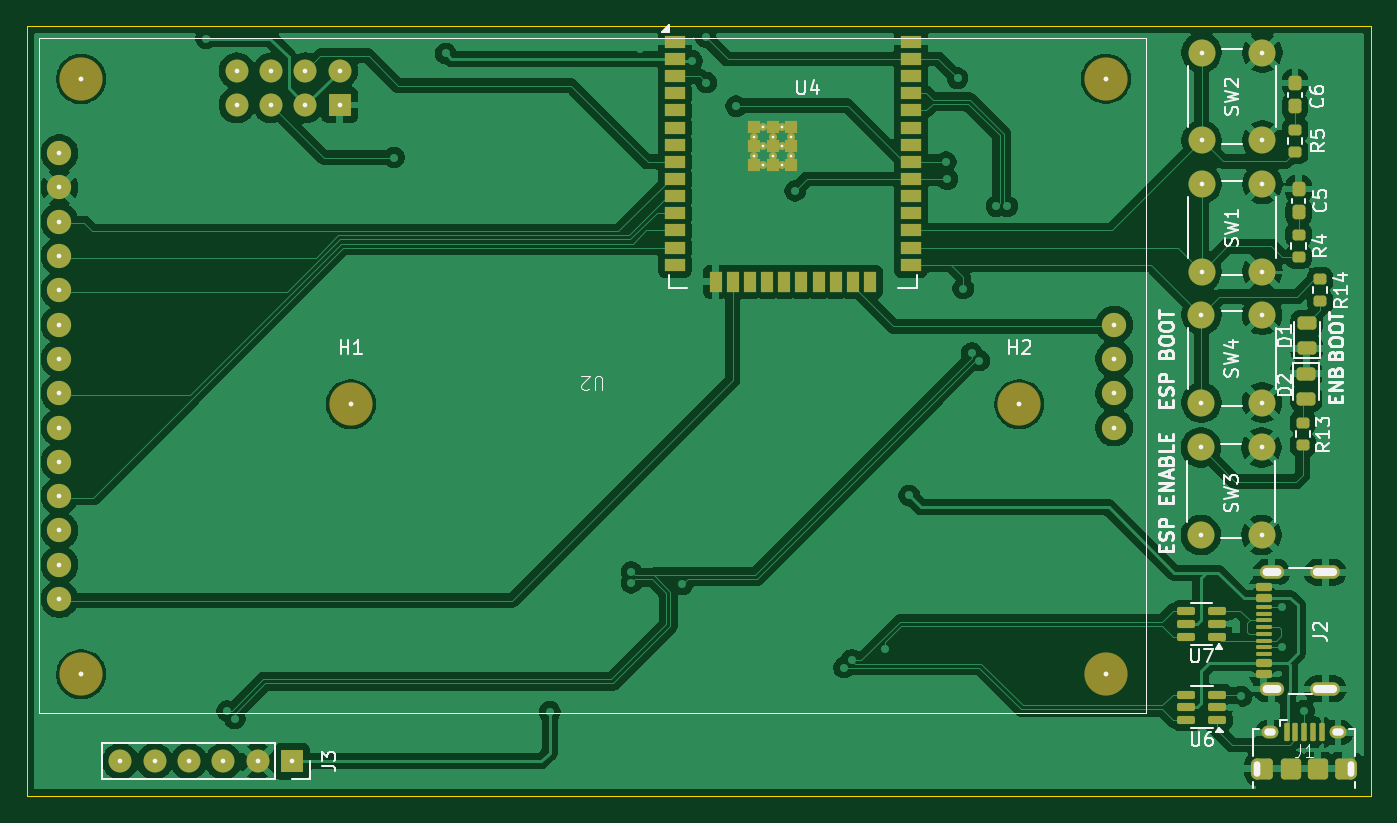
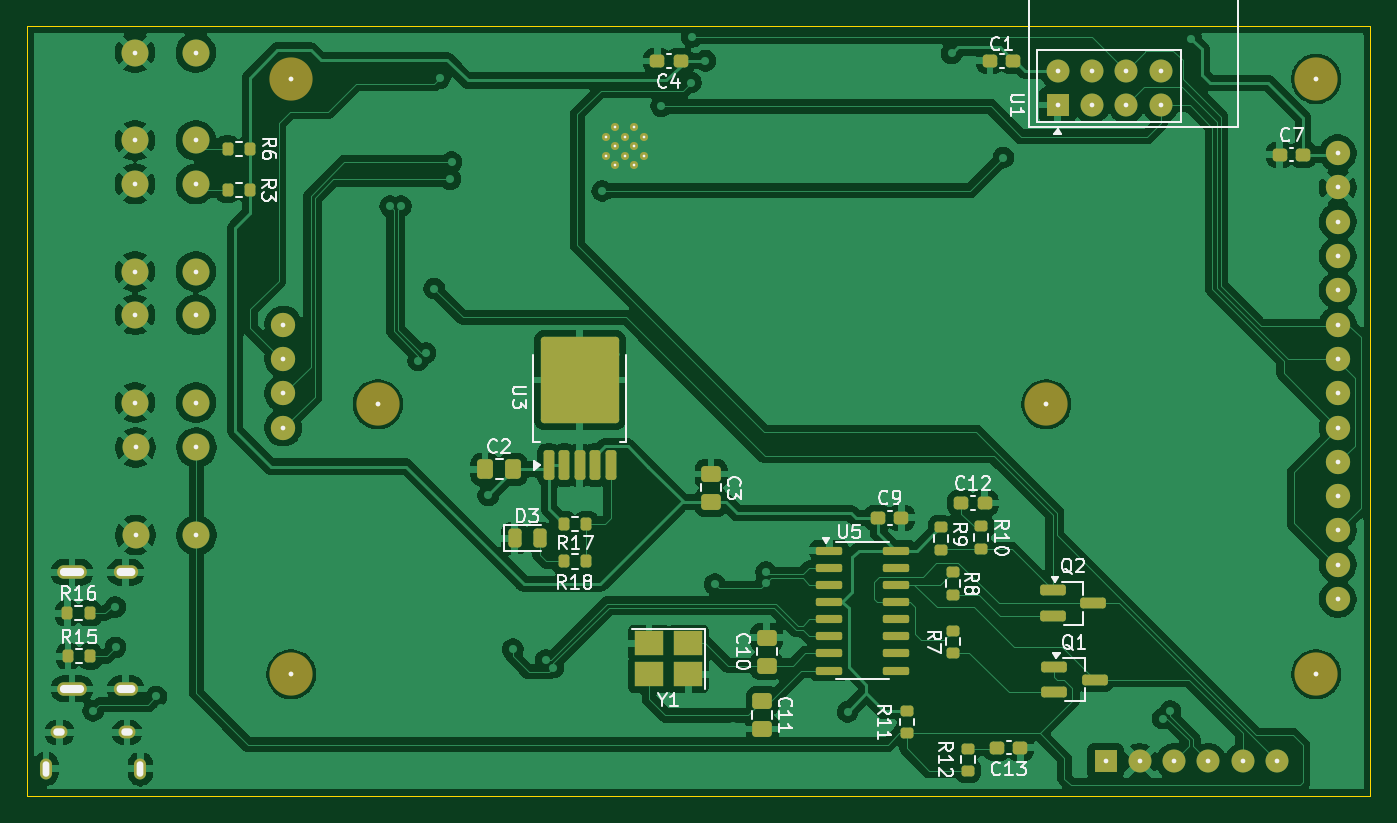
Circuit board: 9 layer files. Board 99.5 x 57.0 mm.
- bottom_copper: stacja_pogody_moduł_wew.GBL (211185 bytes)
- bottom_silk: stacja_pogody_moduł_wew.GBO (47663 bytes)
- paste: stacja_pogody_moduł_wew.GBP (5185 bytes)
- bottom_mask: stacja_pogody_moduł_wew.GBS (7513 bytes)
- outline: stacja_pogody_moduł_wew.GKO (2688 bytes)
- top_copper: stacja_pogody_moduł_wew.GTL (198331 bytes)
- top_silk: stacja_pogody_moduł_wew.GTO (41027 bytes)
- paste: stacja_pogody_moduł_wew.GTP (5473 bytes)
- top_mask: stacja_pogody_moduł_wew.GTS (7562 bytes)

=== bottom_copper: stacja_pogody_moduł_wew.GBL (211185 bytes, source omitted) ===
=== bottom_silk: stacja_pogody_moduł_wew.GBO (47663 bytes, source omitted) ===
=== paste: stacja_pogody_moduł_wew.GBP ===
%TF.GenerationSoftware,KiCad,Pcbnew,9.0.1*%
%TF.CreationDate,2025-11-17T15:11:09+01:00*%
%TF.ProjectId,stacja_pogody_modu__wew,73746163-6a61-45f7-906f-676f64795f6d,rev?*%
%TF.SameCoordinates,Original*%
%TF.FileFunction,Paste,Bot*%
%TF.FilePolarity,Positive*%
%FSLAX46Y46*%
G04 Gerber Fmt 4.6, Leading zero omitted, Abs format (unit mm)*
G04 Created by KiCad (PCBNEW 9.0.1) date 2025-11-17 15:11:09*
%MOMM*%
%LPD*%
G01*
G04 APERTURE LIST*
G04 Aperture macros list*
%AMRoundRect*
0 Rectangle with rounded corners*
0 $1 Rounding radius*
0 $2 $3 $4 $5 $6 $7 $8 $9 X,Y pos of 4 corners*
0 Add a 4 corners polygon primitive as box body*
4,1,4,$2,$3,$4,$5,$6,$7,$8,$9,$2,$3,0*
0 Add four circle primitives for the rounded corners*
1,1,$1+$1,$2,$3*
1,1,$1+$1,$4,$5*
1,1,$1+$1,$6,$7*
1,1,$1+$1,$8,$9*
0 Add four rect primitives between the rounded corners*
20,1,$1+$1,$2,$3,$4,$5,0*
20,1,$1+$1,$4,$5,$6,$7,0*
20,1,$1+$1,$6,$7,$8,$9,0*
20,1,$1+$1,$8,$9,$2,$3,0*%
G04 Aperture macros list end*
%ADD10RoundRect,0.200000X0.200000X0.275000X-0.200000X0.275000X-0.200000X-0.275000X0.200000X-0.275000X0*%
%ADD11RoundRect,0.250000X-0.475000X0.337500X-0.475000X-0.337500X0.475000X-0.337500X0.475000X0.337500X0*%
%ADD12RoundRect,0.200000X0.275000X-0.200000X0.275000X0.200000X-0.275000X0.200000X-0.275000X-0.200000X0*%
%ADD13RoundRect,0.200000X0.750000X0.200000X-0.750000X0.200000X-0.750000X-0.200000X0.750000X-0.200000X0*%
%ADD14RoundRect,0.237500X0.300000X0.237500X-0.300000X0.237500X-0.300000X-0.237500X0.300000X-0.237500X0*%
%ADD15RoundRect,0.237500X-0.300000X-0.237500X0.300000X-0.237500X0.300000X0.237500X-0.300000X0.237500X0*%
%ADD16RoundRect,0.200000X-0.200000X-0.275000X0.200000X-0.275000X0.200000X0.275000X-0.200000X0.275000X0*%
%ADD17RoundRect,0.200000X-0.275000X0.200000X-0.275000X-0.200000X0.275000X-0.200000X0.275000X0.200000X0*%
%ADD18RoundRect,0.250000X0.337500X0.475000X-0.337500X0.475000X-0.337500X-0.475000X0.337500X-0.475000X0*%
%ADD19RoundRect,0.250000X0.475000X-0.337500X0.475000X0.337500X-0.475000X0.337500X-0.475000X-0.337500X0*%
%ADD20RoundRect,0.250000X1.125000X-1.275000X1.125000X1.275000X-1.125000X1.275000X-1.125000X-1.275000X0*%
%ADD21RoundRect,0.200000X0.200000X-0.900000X0.200000X0.900000X-0.200000X0.900000X-0.200000X-0.900000X0*%
%ADD22RoundRect,0.243750X0.243750X0.456250X-0.243750X0.456250X-0.243750X-0.456250X0.243750X-0.456250X0*%
%ADD23R,2.100000X1.800000*%
%ADD24RoundRect,0.150000X0.825000X0.150000X-0.825000X0.150000X-0.825000X-0.150000X0.825000X-0.150000X0*%
G04 APERTURE END LIST*
D10*
%TO.C,R15*%
X197455000Y-105670000D03*
X195805000Y-105670000D03*
%TD*%
%TO.C,R3*%
X185625000Y-71140000D03*
X183975000Y-71140000D03*
%TD*%
D11*
%TO.C,C3*%
X149832500Y-92160000D03*
X149832500Y-94235000D03*
%TD*%
D12*
%TO.C,R8*%
X131940000Y-101095000D03*
X131940000Y-99445000D03*
%TD*%
%TO.C,R7*%
X131910000Y-105405000D03*
X131910000Y-103755000D03*
%TD*%
D13*
%TO.C,Q1*%
X124430000Y-106440000D03*
X124430000Y-108340000D03*
X121430000Y-107390000D03*
%TD*%
D11*
%TO.C,C11*%
X146040000Y-108972500D03*
X146040000Y-111047500D03*
%TD*%
D14*
%TO.C,C12*%
X131302500Y-94310000D03*
X129577500Y-94310000D03*
%TD*%
%TO.C,C7*%
X107712500Y-68510000D03*
X105987500Y-68510000D03*
%TD*%
D15*
%TO.C,C9*%
X135747500Y-95410000D03*
X137472500Y-95410000D03*
%TD*%
D14*
%TO.C,C1*%
X129175000Y-61560000D03*
X127450000Y-61560000D03*
%TD*%
D16*
%TO.C,R17*%
X159065000Y-95860000D03*
X160715000Y-95860000D03*
%TD*%
D14*
%TO.C,C4*%
X153820000Y-61580000D03*
X152095000Y-61580000D03*
%TD*%
D17*
%TO.C,R10*%
X129830000Y-96050000D03*
X129830000Y-97700000D03*
%TD*%
D12*
%TO.C,R9*%
X132820000Y-97765000D03*
X132820000Y-96115000D03*
%TD*%
%TO.C,R11*%
X135340000Y-111375000D03*
X135340000Y-109725000D03*
%TD*%
D13*
%TO.C,Q2*%
X124520000Y-100790000D03*
X124520000Y-102690000D03*
X121520000Y-101740000D03*
%TD*%
D10*
%TO.C,R6*%
X185635000Y-68070000D03*
X183985000Y-68070000D03*
%TD*%
D18*
%TO.C,C2*%
X166567500Y-91820000D03*
X164492500Y-91820000D03*
%TD*%
D16*
%TO.C,R18*%
X159085000Y-98640000D03*
X160735000Y-98640000D03*
%TD*%
D19*
%TO.C,C10*%
X145720000Y-106347500D03*
X145720000Y-104272500D03*
%TD*%
D20*
%TO.C,U3*%
X158030000Y-86880000D03*
X161080000Y-86880000D03*
X158030000Y-83530000D03*
X161080000Y-83530000D03*
D21*
X161835000Y-91505000D03*
X160695000Y-91505000D03*
X159555000Y-91505000D03*
X158415000Y-91505000D03*
X157275000Y-91505000D03*
%TD*%
D10*
%TO.C,R16*%
X197500000Y-102480000D03*
X195850000Y-102480000D03*
%TD*%
D17*
%TO.C,R12*%
X130800000Y-112495000D03*
X130800000Y-114145000D03*
%TD*%
D22*
%TO.C,D3*%
X164387500Y-96930000D03*
X162512500Y-96930000D03*
%TD*%
D23*
%TO.C,Y1*%
X151530000Y-104710000D03*
X154430000Y-104710000D03*
X154430000Y-107010000D03*
X151530000Y-107010000D03*
%TD*%
D24*
%TO.C,U5*%
X141090000Y-97830000D03*
X141090000Y-99100000D03*
X141090000Y-100370000D03*
X141090000Y-101640000D03*
X141090000Y-102910000D03*
X141090000Y-104180000D03*
X141090000Y-105450000D03*
X141090000Y-106720000D03*
X136140000Y-106720000D03*
X136140000Y-105450000D03*
X136140000Y-104180000D03*
X136140000Y-102910000D03*
X136140000Y-101640000D03*
X136140000Y-100370000D03*
X136140000Y-99100000D03*
X136140000Y-97830000D03*
%TD*%
D14*
%TO.C,C13*%
X128662500Y-112420000D03*
X126937500Y-112420000D03*
%TD*%
M02*

=== bottom_mask: stacja_pogody_moduł_wew.GBS (7513 bytes, source omitted) ===
=== outline: stacja_pogody_moduł_wew.GKO ===
%TF.GenerationSoftware,KiCad,Pcbnew,9.0.1*%
%TF.CreationDate,2025-11-17T15:11:09+01:00*%
%TF.ProjectId,stacja_pogody_modu__wew,73746163-6a61-45f7-906f-676f64795f6d,rev?*%
%TF.SameCoordinates,Original*%
%TF.FileFunction,Profile,NP*%
%FSLAX46Y46*%
G04 Gerber Fmt 4.6, Leading zero omitted, Abs format (unit mm)*
G04 Created by KiCad (PCBNEW 9.0.1) date 2025-11-17 15:11:09*
%MOMM*%
%LPD*%
G01*
G04 APERTURE LIST*
%TA.AperFunction,Profile*%
%ADD10C,0.050000*%
%TD*%
%ADD11O,1.400000X0.600000*%
%ADD12O,1.800000X0.600000*%
%ADD13C,0.350000*%
%ADD14C,0.200000*%
%ADD15O,0.500000X1.150000*%
%ADD16O,0.850000X0.550000*%
G04 APERTURE END LIST*
D10*
X101000000Y-59000000D02*
X200500000Y-59000000D01*
X200500000Y-116000000D01*
X101000000Y-116000000D01*
X101000000Y-59000000D01*
D11*
X193175000Y-108080000D03*
D12*
X197155000Y-108080000D03*
D11*
X193175000Y-99440000D03*
D12*
X197155000Y-99440000D03*
D13*
X174500000Y-87000000D03*
X180913657Y-106997511D03*
X180913301Y-62897334D03*
X105020000Y-62910000D03*
X105013657Y-106997511D03*
X103414929Y-68402054D03*
X103414929Y-70942054D03*
X103414929Y-73482054D03*
X103414929Y-76022054D03*
X103414929Y-78562054D03*
X103414929Y-81102054D03*
X103414929Y-83642054D03*
X103414929Y-86182054D03*
X103414929Y-88722054D03*
X103414929Y-91262054D03*
X103414929Y-93802054D03*
X103414929Y-96342054D03*
X103414929Y-98882054D03*
X103414929Y-101422054D03*
X181513301Y-81102334D03*
X181513301Y-83642334D03*
X181513301Y-86182334D03*
X181513301Y-88722334D03*
X120620000Y-113440000D03*
X118080000Y-113440000D03*
X115540000Y-113440000D03*
X113000000Y-113440000D03*
X110460000Y-113440000D03*
X107920000Y-113440000D03*
X192440000Y-90190000D03*
X192440000Y-96690000D03*
X187940000Y-90190000D03*
X187940000Y-96690000D03*
X192480000Y-80370000D03*
X192480000Y-86870000D03*
X187980000Y-80370000D03*
X187980000Y-86870000D03*
X187990000Y-67460000D03*
X187990000Y-60960000D03*
X192490000Y-67460000D03*
X192490000Y-60960000D03*
X125000000Y-87000000D03*
D14*
X154820000Y-67180000D03*
X154820000Y-68580000D03*
X155520000Y-66480000D03*
X155520000Y-67880000D03*
X155520000Y-69280000D03*
X156220000Y-67180000D03*
X156220000Y-68580000D03*
X156920000Y-66480000D03*
X156920000Y-67880000D03*
X156920000Y-69280000D03*
X157620000Y-67180000D03*
X157620000Y-68580000D03*
D15*
X192090000Y-113990000D03*
D16*
X193090000Y-111290000D03*
X198090000Y-111290000D03*
D15*
X199090000Y-113990000D03*
D13*
X187990000Y-77180000D03*
X187990000Y-70680000D03*
X192490000Y-77180000D03*
X192490000Y-70680000D03*
X124170000Y-64840000D03*
X124170000Y-62300000D03*
X121630000Y-64840000D03*
X121630000Y-62300000D03*
X119090000Y-64840000D03*
X119090000Y-62300000D03*
X116550000Y-64840000D03*
X116550000Y-62300000D03*
M02*

=== top_copper: stacja_pogody_moduł_wew.GTL (198331 bytes, source omitted) ===
=== top_silk: stacja_pogody_moduł_wew.GTO (41027 bytes, source omitted) ===
=== paste: stacja_pogody_moduł_wew.GTP ===
%TF.GenerationSoftware,KiCad,Pcbnew,9.0.1*%
%TF.CreationDate,2025-11-17T15:11:09+01:00*%
%TF.ProjectId,stacja_pogody_modu__wew,73746163-6a61-45f7-906f-676f64795f6d,rev?*%
%TF.SameCoordinates,Original*%
%TF.FileFunction,Paste,Top*%
%TF.FilePolarity,Positive*%
%FSLAX46Y46*%
G04 Gerber Fmt 4.6, Leading zero omitted, Abs format (unit mm)*
G04 Created by KiCad (PCBNEW 9.0.1) date 2025-11-17 15:11:09*
%MOMM*%
%LPD*%
G01*
G04 APERTURE LIST*
G04 Aperture macros list*
%AMRoundRect*
0 Rectangle with rounded corners*
0 $1 Rounding radius*
0 $2 $3 $4 $5 $6 $7 $8 $9 X,Y pos of 4 corners*
0 Add a 4 corners polygon primitive as box body*
4,1,4,$2,$3,$4,$5,$6,$7,$8,$9,$2,$3,0*
0 Add four circle primitives for the rounded corners*
1,1,$1+$1,$2,$3*
1,1,$1+$1,$4,$5*
1,1,$1+$1,$6,$7*
1,1,$1+$1,$8,$9*
0 Add four rect primitives between the rounded corners*
20,1,$1+$1,$2,$3,$4,$5,0*
20,1,$1+$1,$4,$5,$6,$7,0*
20,1,$1+$1,$6,$7,$8,$9,0*
20,1,$1+$1,$8,$9,$2,$3,0*%
G04 Aperture macros list end*
%ADD10RoundRect,0.150000X0.425000X-0.150000X0.425000X0.150000X-0.425000X0.150000X-0.425000X-0.150000X0*%
%ADD11RoundRect,0.075000X0.500000X-0.075000X0.500000X0.075000X-0.500000X0.075000X-0.500000X-0.075000X0*%
%ADD12O,1.800000X1.000000*%
%ADD13O,2.200000X1.000000*%
%ADD14RoundRect,0.200000X0.275000X-0.200000X0.275000X0.200000X-0.275000X0.200000X-0.275000X-0.200000X0*%
%ADD15RoundRect,0.237500X-0.237500X0.300000X-0.237500X-0.300000X0.237500X-0.300000X0.237500X0.300000X0*%
%ADD16RoundRect,0.243750X0.456250X-0.243750X0.456250X0.243750X-0.456250X0.243750X-0.456250X-0.243750X0*%
%ADD17RoundRect,0.200000X-0.275000X0.200000X-0.275000X-0.200000X0.275000X-0.200000X0.275000X0.200000X0*%
%ADD18RoundRect,0.150000X0.512500X0.150000X-0.512500X0.150000X-0.512500X-0.150000X0.512500X-0.150000X0*%
%ADD19R,1.500000X0.900000*%
%ADD20R,0.900000X1.500000*%
%ADD21R,0.900000X0.900000*%
%ADD22O,0.890000X1.550000*%
%ADD23O,1.250000X0.950000*%
%ADD24RoundRect,0.100000X-0.100000X-0.575000X0.100000X-0.575000X0.100000X0.575000X-0.100000X0.575000X0*%
%ADD25RoundRect,0.250000X-0.475000X-0.525000X0.475000X-0.525000X0.475000X0.525000X-0.475000X0.525000X0*%
%ADD26RoundRect,0.250000X-0.500000X-0.525000X0.500000X-0.525000X0.500000X0.525000X-0.500000X0.525000X0*%
%ADD27RoundRect,0.243750X-0.456250X0.243750X-0.456250X-0.243750X0.456250X-0.243750X0.456250X0.243750X0*%
G04 APERTURE END LIST*
D10*
%TO.C,J2*%
X192600000Y-106960000D03*
X192600000Y-106160000D03*
D11*
X192600000Y-105010000D03*
X192600000Y-104010000D03*
X192600000Y-103510000D03*
X192600000Y-102510000D03*
D10*
X192600000Y-101360000D03*
X192600000Y-100560000D03*
X192600000Y-100560000D03*
X192600000Y-101360000D03*
D11*
X192600000Y-102010000D03*
X192600000Y-103010000D03*
X192600000Y-104510000D03*
X192600000Y-105510000D03*
D10*
X192600000Y-106160000D03*
X192600000Y-106960000D03*
D12*
X193175000Y-108080000D03*
D13*
X197155000Y-108080000D03*
D12*
X193175000Y-99440000D03*
D13*
X197155000Y-99440000D03*
%TD*%
D14*
%TO.C,R13*%
X195490000Y-90010000D03*
X195490000Y-88360000D03*
%TD*%
D15*
%TO.C,C6*%
X194910000Y-63217500D03*
X194910000Y-64942500D03*
%TD*%
D16*
%TO.C,D1*%
X195770000Y-82857500D03*
X195770000Y-80982500D03*
%TD*%
D17*
%TO.C,R14*%
X196770000Y-77735000D03*
X196770000Y-79385000D03*
%TD*%
D18*
%TO.C,U7*%
X189115000Y-104200000D03*
X189115000Y-103250000D03*
X189115000Y-102300000D03*
X186840000Y-102300000D03*
X186840000Y-103250000D03*
X186840000Y-104200000D03*
%TD*%
%TO.C,U6*%
X189145000Y-110400000D03*
X189145000Y-109450000D03*
X189145000Y-108500000D03*
X186870000Y-108500000D03*
X186870000Y-109450000D03*
X186870000Y-110400000D03*
%TD*%
D19*
%TO.C,U4*%
X148970000Y-60160000D03*
X148970000Y-61430000D03*
X148970000Y-62700000D03*
X148970000Y-63970000D03*
X148970000Y-65240000D03*
X148970000Y-66510000D03*
X148970000Y-67780000D03*
X148970000Y-69050000D03*
X148970000Y-70320000D03*
X148970000Y-71590000D03*
X148970000Y-72860000D03*
X148970000Y-74130000D03*
X148970000Y-75400000D03*
X148970000Y-76670000D03*
D20*
X152005000Y-77920000D03*
X153275000Y-77920000D03*
X154545000Y-77920000D03*
X155815000Y-77920000D03*
X157085000Y-77920000D03*
X158355000Y-77920000D03*
X159625000Y-77920000D03*
X160895000Y-77920000D03*
X162165000Y-77920000D03*
X163435000Y-77920000D03*
D19*
X166470000Y-76670000D03*
X166470000Y-75400000D03*
X166470000Y-74130000D03*
X166470000Y-72860000D03*
X166470000Y-71590000D03*
X166470000Y-70320000D03*
X166470000Y-69050000D03*
X166470000Y-67780000D03*
X166470000Y-66510000D03*
X166470000Y-65240000D03*
X166470000Y-63970000D03*
X166470000Y-62700000D03*
X166470000Y-61430000D03*
X166470000Y-60160000D03*
D21*
X154820000Y-66480000D03*
X154820000Y-67880000D03*
X154820000Y-69280000D03*
X156220000Y-66480000D03*
X156220000Y-67880000D03*
X156220000Y-69280000D03*
X157620000Y-66480000D03*
X157620000Y-67880000D03*
X157620000Y-69280000D03*
%TD*%
D17*
%TO.C,R4*%
X195170000Y-74445000D03*
X195170000Y-76095000D03*
%TD*%
D22*
%TO.C,J1*%
X192090000Y-113990000D03*
D23*
X193090000Y-111290000D03*
X198090000Y-111290000D03*
D22*
X199090000Y-113990000D03*
D24*
X194290000Y-111290000D03*
X194940000Y-111290000D03*
X195590000Y-111290000D03*
X196240000Y-111290000D03*
X196890000Y-111290000D03*
D25*
X192565000Y-113990000D03*
D26*
X194590000Y-113990000D03*
X196590000Y-113990000D03*
D25*
X198615000Y-113990000D03*
%TD*%
D27*
%TO.C,D2*%
X195740000Y-84722500D03*
X195740000Y-86597500D03*
%TD*%
D17*
%TO.C,R5*%
X194930000Y-66665000D03*
X194930000Y-68315000D03*
%TD*%
D15*
%TO.C,C5*%
X195170000Y-71067500D03*
X195170000Y-72792500D03*
%TD*%
M02*

=== top_mask: stacja_pogody_moduł_wew.GTS (7562 bytes, source omitted) ===
